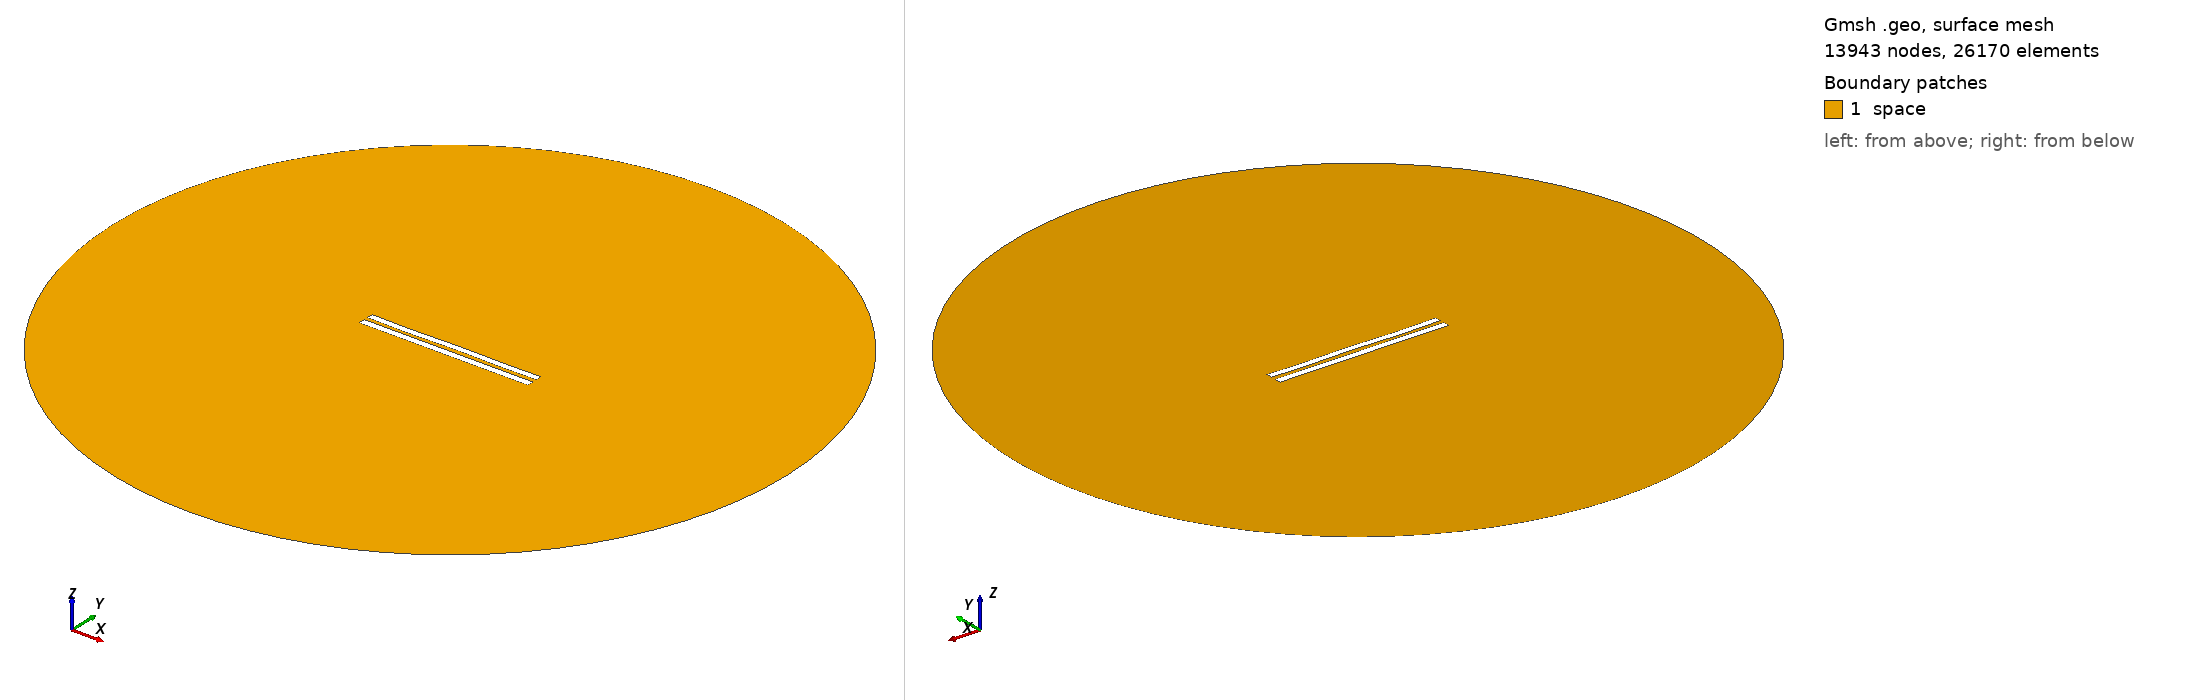

Gmsh geometry script, surface-meshed: 13943 nodes, 26170 surface elements. Boundary patches (legend numbers): 1 space. Left view from above one corner, right view from below the opposite corner. Legend entries are the model's physical surfaces. The drawing asked Gmsh for element sizes between 1% and 20% of the model's largest extent; the script's own settings can give other sizes.

=== 6056.geo (drawn) ===
//---------------------------------------
// Geometry kernel
//---------------------------------------

SetFactory("OpenCASCADE");



//---------------------------------------
// Parameters of the geometry
//---------------------------------------

// Overetch of the upper plate
overetch = 0.125;

// Distance between the plates
distance = 2.5;

// Discretization over the x axis (for the deformation)
nx = 50; 

// Length of the plate
L = 100 - overetch; 

// Number of modes
n = 4; 

// 1st mode coefficient
coeff(1) = 0.07499999999999998;
beta(1) = 0.596864 * 3.1415926535 / L;

// 2nd mode coefficient
coeff(2) = 0.0;
beta(2) = 1.49418 * 3.1415926535 / L;

// 3rd mode coefficient
coeff(3) = -0.075;
beta(3) = 2.50025 * 3.1415926535 / L;

// 4th mode coefficient
coeff(4) = -0.15;
beta(4) = 3.49999 * 3.1415926535 / L;



//---------------------------------------
// Upper plate (deformed rectangle)
//---------------------------------------

// Coordiantes of the upper plate
xmin = -50;
xmax = 50 - overetch;

// Height of the upper plate
yheight = 4 - 2 * overetch;

// Indexes of the points
UpperID[] = {};
LowerID[] = {};
LeftID[] = {};
RightID[] = {};

// Point index
p = 1;

// Horizontal edges
For i In {1:nx}
    x = xmin + (i-1)*(xmax - xmin)/(nx-1);

    y_bottom = distance / 2 + overetch;
    For j In {1:n}
        C = (Cosh(beta(j)*L) + Cos(beta(j)*L)) / (Sinh(beta(j)*L) + Sin(beta(j)*L));
        y_bottom  = y_bottom + coeff(j) * (Cosh(beta(j)*(x+50)) - Cos(beta(j)*(x+50)) - C * (Sinh(beta(j)*(x+50)) - Sin(beta(j)*(x+50))));
    EndFor

    y_top = y_bottom + yheight;

    Point(p) = {x, y_top, 0, 1.0};
    UpperID[i] = p;
    p = p + 1;

    Point(p) = {x, y_bottom, 0, 1.0};
    LowerID[i] = p;
    p = p + 1;
EndFor

// Create point lists
UpperPts[] = {}; LowerPts[] = {};
For i In {1:nx}
  UpperPts[] += {UpperID[i]};
  LowerPts[] += {LowerID[i]};
EndFor

// Build splines
Spline(1) = {UpperPts[]};
Spline(2) = {LowerPts[]};
Line(3) = {LowerPts[nx-1], UpperPts[nx-1]};
Line(4) = {LowerPts[0], UpperPts[0]};

// Build the plane surface
Curve Loop(1) = {2, 3, -1, -4};
Plane Surface(1) = {1};



//---------------------------------------
// Lower plate (rectangle)
//---------------------------------------

// Vertices
Point(1001) = {-50, -1, 0, 1.0};
Point(1002) = { 50, -1, 0, 1.0};
Point(1003) = { 50,  -5, 0, 1.0};
Point(1004) = {-50,  -5, 0, 1.0};

// Edges
Line(5) = {1001, 1002};
Line(6) = {1002, 1003};
Line(7) = {1003, 1004};
Line(8) = {1004, 1001};

// Plane surface
Line Loop(2) = {5, 6, 7, 8};
Plane Surface(2) = {2}; 



//---------------------------------------
// Outer (fictious) boundary
//---------------------------------------

// Points
Point(1005) = {0, 0, 0};       // Center
Point(1006) = {200, 0, 0};     // Start point
Point(1007) = {0, 200, 0};     // 90 degrees
Point(1008) = {-200, 0, 0};    // 180 degrees
Point(1009) = {0, -200, 0};    // 270 degrees

// Circle arcs (each needs start, center, end)
Circle(9) = {1006, 1005, 1007};
Circle(10) = {1007, 1005, 1008};
Circle(11) = {1008, 1005, 1009};
Circle(12) = {1009, 1005, 1006};

// Plane surface for the entire domain
Curve Loop(3) = {9, 10, 11, 12};
Surface(3) = {3};

// Subtract the plates from the whole domain to obtain the actual domain where we want to solve the equations
BooleanDifference{ Surface{3}; Delete; }{ Surface{1}; Surface{2}; Delete; }




//---------------------------------------
// Transfinite Lines/Curves
//---------------------------------------

// Set the number of points on the boundaries
r = 7;

// Plates
Transfinite Curve {1, 2} = 50*r Using Progression 1;
Transfinite Curve {3, 4} = 2*r Using Progression 1;
Transfinite Line {5, 7} = 50*r Using Progression 1;
Transfinite Line {6, 8} = 2*r Using Progression 1;

// Outer boundary
Transfinite Line {9, 10, 11, 12} = 20 Using Progression 1;



//---------------------------------------
// Physical groups
//---------------------------------------                

// Physical curves (boundaries)
Physical Line("force_segment", 10) = {2};
Physical Line("upper_plate", 11) = {1, 3, 4};
Physical Line("lower_plate", 12) = {5, 6, 7, 8};
Physical Line("boundary", 20) = {9, 10, 11, 12};

// Physical Surfaces
Physical Surface("space", 30) = {3};



//---------------------------------------
// 6. Generate the Mesh
//---------------------------------------

// 2D mesh generation
Mesh 2;
